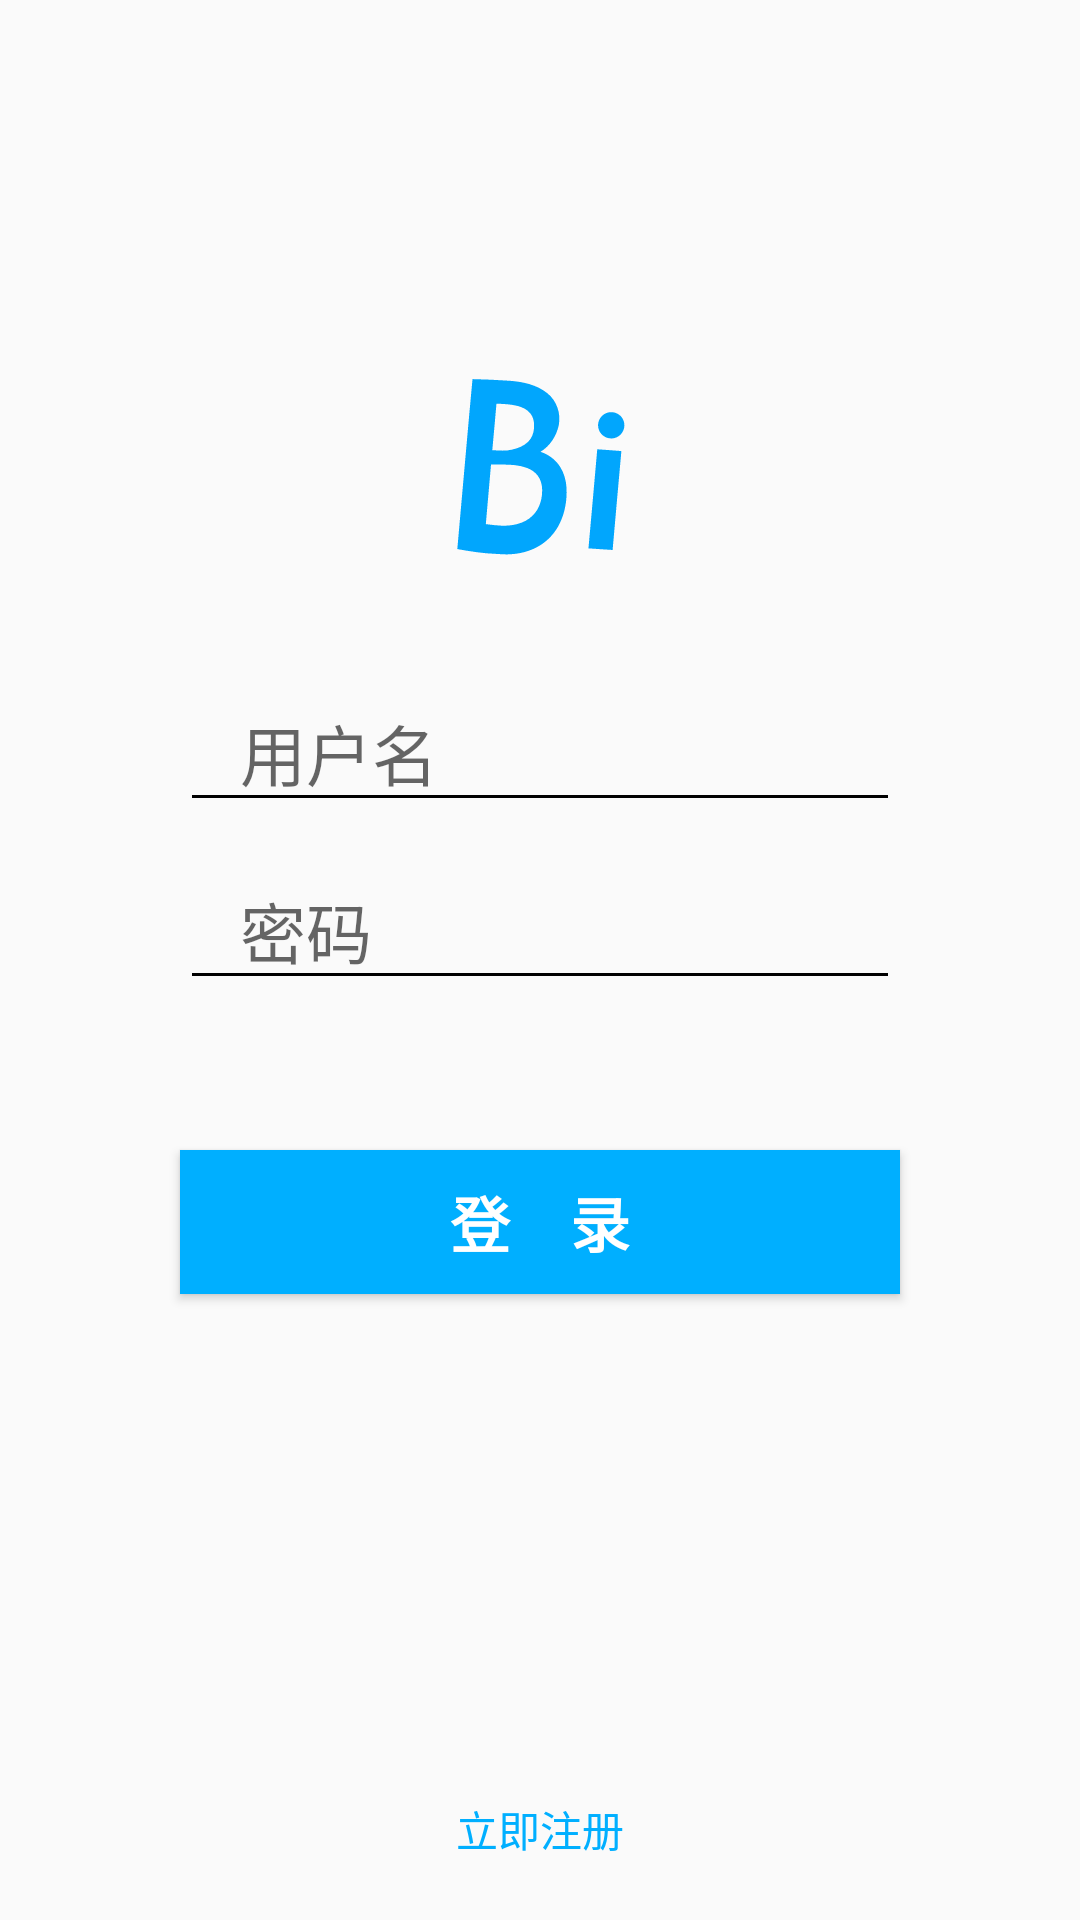

This screen was rendered from an Android layout file. Write that file and the resources it references.
<!-- AndroidManifest.xml: activity theme AppTheme.NoActionBar -->
<!-- res/layout/activity_login.xml -->
<?xml version="1.0" encoding="utf-8"?>
<androidx.constraintlayout.widget.ConstraintLayout xmlns:android="http://schemas.android.com/apk/res/android"
    xmlns:app="http://schemas.android.com/apk/res-auto"
    xmlns:tools="http://schemas.android.com/tools"
    android:layout_width="match_parent"
    android:layout_height="match_parent"
    tools:context=".control.LoginActivity">

    <ImageView
        android:id="@+id/imageView"
        android:layout_width="96dp"
        android:layout_height="96dp"
        android:background="@drawable/ic_bi"
        app:layout_constraintBottom_toBottomOf="parent"
        app:layout_constraintEnd_toEndOf="parent"
        app:layout_constraintStart_toStartOf="parent"
        app:layout_constraintTop_toTopOf="parent"
        app:layout_constraintVertical_bias="0.20" />

    <EditText
        android:id="@+id/username_l"
        android:layout_width="240dp"
        android:layout_height="wrap_content"
        android:inputType="textPersonName"
        android:layout_marginTop="20dp"
        android:lines="1"
        android:textSize="22sp"
        android:hint="用户名"
        android:paddingLeft="20dp"
        android:textCursorDrawable="@drawable/editor_cursor"
        android:theme="@style/MyEditText"
        app:layout_constraintEnd_toEndOf="@+id/imageView"
        app:layout_constraintStart_toStartOf="@+id/imageView"
        app:layout_constraintTop_toBottomOf="@+id/imageView" />

    <EditText
        android:id="@+id/password_l"
        android:layout_width="240dp"
        android:layout_height="wrap_content"
        android:inputType="textPassword"
        android:layout_marginTop="10dp"
        android:lines="1"
        android:textSize="22sp"
        android:hint="密码"
        android:paddingLeft="20dp"
        android:textCursorDrawable="@drawable/editor_cursor"
        android:theme="@style/MyEditText"
        app:layout_constraintEnd_toEndOf="@+id/imageView"
        app:layout_constraintStart_toStartOf="@+id/imageView"
        app:layout_constraintTop_toBottomOf="@+id/username_l" />

    <Button
        android:id="@+id/post_login"
        android:layout_width="240dp"
        android:layout_height="wrap_content"
        android:layout_marginTop="50dp"
        android:background="@color/colorBlue"
        android:text="登    录"
        android:textColor="@color/colorWhite"
        android:textSize="20sp"
        android:textStyle="bold"
        app:layout_constraintEnd_toEndOf="@+id/imageView"
        app:layout_constraintStart_toStartOf="@+id/imageView"
        app:layout_constraintTop_toBottomOf="@+id/password_l" />

    <TextView
        android:id="@+id/to_register"
        android:layout_width="wrap_content"
        android:layout_height="wrap_content"
        android:text="立即注册"
        android:textColor="@color/colorBlue"
        android:layout_marginBottom="20dp"
        app:layout_constraintBottom_toBottomOf="parent"
        app:layout_constraintEnd_toEndOf="parent"
        app:layout_constraintStart_toStartOf="parent" />

</androidx.constraintlayout.widget.ConstraintLayout>
<!-- resources referenced by this layout -->
<resources>
  <color name="colorBlue">#00AFFF</color>
  <color name="colorWhite">#FFFFFF</color>
  <!-- drawable ic_bi (drawable) -->
  <vector xmlns:android="http://schemas.android.com/apk/res/android"
      android:width="48dp"
      android:height="48dp"
      android:viewportWidth="1024"
      android:viewportHeight="1024">
    <path
        android:pathData="M272.07,188.79c43.33,1.31 86.68,2.53 129.91,5.84 47.81,3.21 97.9,13.54 136.02,44.37 33.27,26.24 48.8,71.64 40.91,112.96 -8.13,38.6 -31.03,74.97 -65.29,95.37 27.68,8.99 52.72,26.9 68.68,51.41 15.25,22.76 22.33,50.1 24.13,77.2 2,43.35 -5.49,87.66 -24.67,126.79 -16.03,32.63 -41.4,60.75 -72.78,79.22 -32.2,19.2 -69.65,28.67 -106.97,29.78 -15.32,1.24 -30.65,-0.87 -45.95,-1.41 -46.42,-1.55 -92.43,-9 -138.07,-17.18 14.09,-160.09 28.43,-320.16 42.6,-480.25 3.41,-41.41 7.98,-82.71 11.48,-124.1m85.1,87.57c-4.86,55.01 -9.55,110.05 -14.78,165.02 23.6,1.48 47.79,3.93 71,-2.03 20.69,-4.82 41.65,-12.72 56.84,-28.12 12.49,-12.41 19.3,-29.75 20.4,-47.16 1.8,-18.53 -1.31,-38.6 -13.22,-53.49 -10.9,-13.75 -27.42,-21.49 -44.01,-26 -24.85,-6.49 -50.68,-7.63 -76.23,-8.22m-19.36,216.31c-5.69,70.59 -12.69,141.1 -18.44,211.69 19.49,2.4 38.97,5.2 58.62,5.85 23.64,0.23 47.64,-2.63 69.73,-11.42 18.54,-7.45 35.53,-19.36 47.6,-35.41C513.14,640.06 520.4,610 519.64,581c-0.32,-17.34 -5.1,-35.04 -15.71,-48.98 -9.58,-12.84 -23.59,-21.69 -38.36,-27.43 -40.79,-15.22 -85.09,-11.2 -127.76,-11.92zM755.35,307.36c21.78,-5.11 45.95,7.61 53.54,28.74 9.03,21.72 -1.6,48.94 -22.87,58.9 -14.7,7.4 -33.3,6.16 -46.84,-3.22 -15.54,-10.08 -23.65,-30.13 -19.66,-48.19 3.39,-17.76 18.15,-32.58 35.83,-36.23zM715.59,438.28c28.62,1.55 57.15,4.54 85.75,6.35 -10.47,117.23 -21.01,234.46 -31.16,351.72 -28.63,-1.84 -57.27,-3.62 -85.88,-5.7 10.61,-117.44 21.03,-234.91 31.29,-352.37z"
        android:fillColor="#01a6fd"/>
  </vector>
  <style name="MyEditText" parent="Theme.AppCompat.Light.NoActionBar">
          <item name="colorControlNormal">#000</item>
          <item name="colorControlActivated">#2196F3</item>
      </style>
  <style name="AppTheme.NoActionBar">
          <item name="windowActionBar">false</item>
          <item name="windowNoTitle">true</item>
      </style>
</resources>
